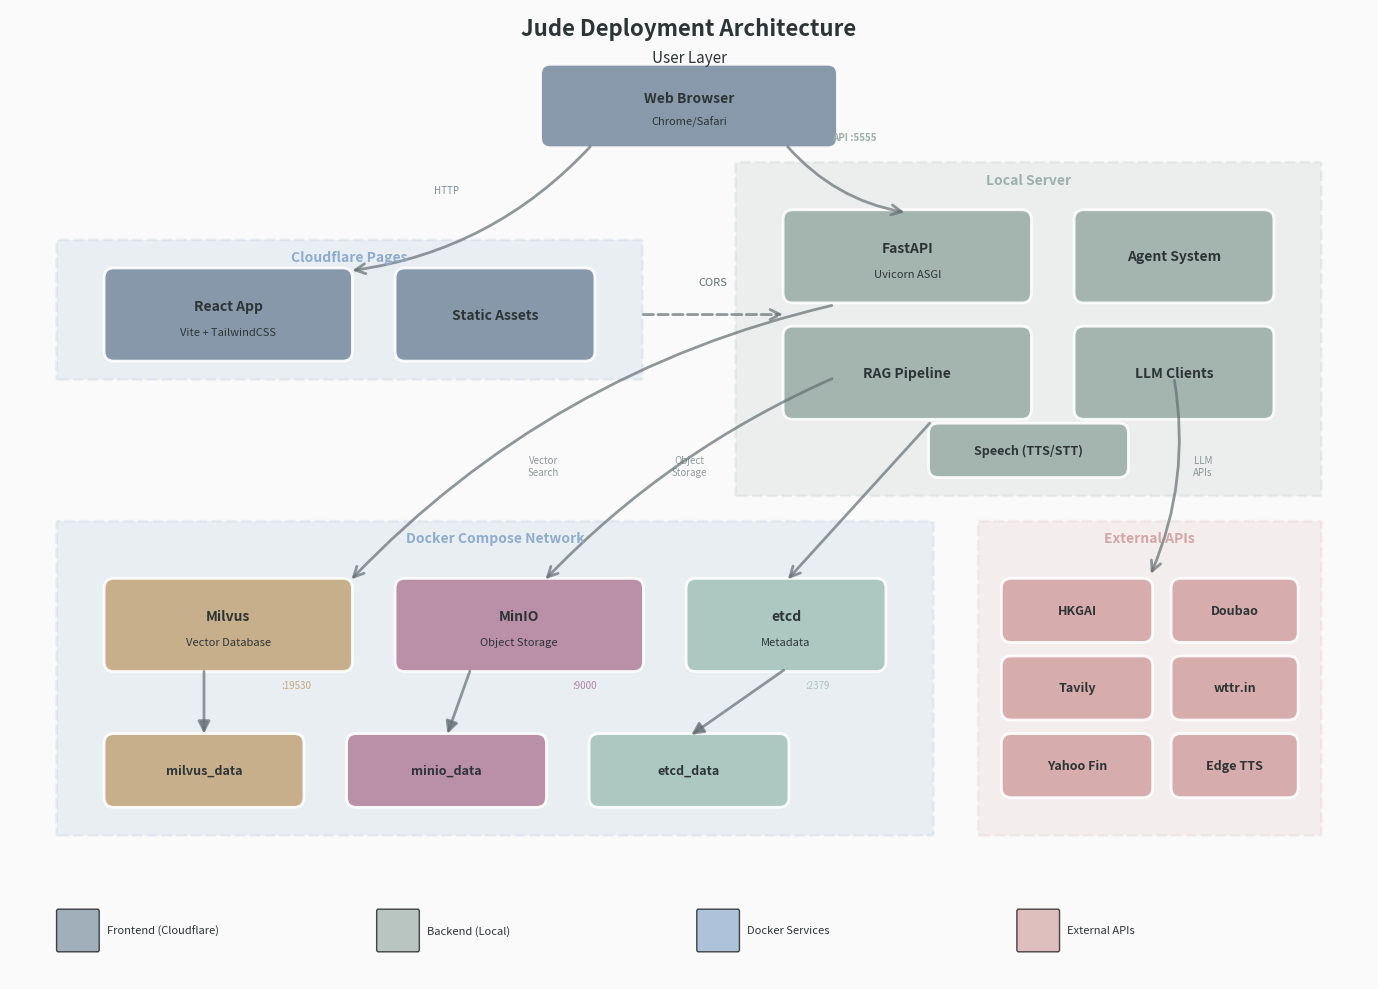

The matplotlib source for this figure: (Note: this script raises an exception after producing the figure.)
#!/usr/bin/env python3
"""Generate Docker Compose deployment architecture diagram."""

import matplotlib.pyplot as plt
import matplotlib.patches as mpatches
from matplotlib.patches import FancyBboxPatch, FancyArrowPatch
import numpy as np

# Morandi color palette
COLORS = {
    'frontend': '#7B8FA1',      # Morandi blue-gray
    'backend': '#9CAFAA',       # Morandi sage green
    'milvus': '#C5A880',        # Morandi camel
    'minio': '#B4869F',         # Morandi dusty rose
    'etcd': '#A7C4BC',          # Morandi mint
    'docker': '#8EACCD',        # Morandi sky blue
    'external': '#D4A5A5',      # Morandi coral
    'text': '#2D3436',          # Dark text
    'arrow': '#636E72',         # Arrow color
    'bg': '#FAFAFA',            # Background
}

def draw_rounded_box(ax, x, y, width, height, text, color, fontsize=10, subtext=None):
    """Draw a rounded rectangle with text."""
    box = FancyBboxPatch(
        (x, y), width, height,
        boxstyle="round,pad=0.03,rounding_size=0.1",
        facecolor=color,
        edgecolor='white',
        linewidth=2,
        alpha=0.9
    )
    ax.add_patch(box)
    
    if subtext:
        ax.text(x + width/2, y + height*0.6, text,
               ha='center', va='center', fontsize=fontsize,
               fontweight='bold', color=COLORS['text'])
        ax.text(x + width/2, y + height*0.3, subtext,
               ha='center', va='center', fontsize=fontsize-2,
               color=COLORS['text'], style='italic')
    else:
        ax.text(x + width/2, y + height/2, text,
               ha='center', va='center', fontsize=fontsize,
               fontweight='bold', color=COLORS['text'])

def draw_arrow(ax, start, end, color=None, style='->', curvature=0, linestyle='-'):
    """Draw an arrow between two points."""
    if color is None:
        color = COLORS['arrow']
    
    if curvature != 0:
        connectionstyle = f"arc3,rad={curvature}"
    else:
        connectionstyle = "arc3,rad=0"
    
    arrow = FancyArrowPatch(
        start, end,
        arrowstyle=style,
        color=color,
        linewidth=2,
        mutation_scale=18,
        linestyle=linestyle,
        connectionstyle=connectionstyle,
        alpha=0.7
    )
    ax.add_patch(arrow)

def main():
    fig, ax = plt.subplots(figsize=(14, 10))
    ax.set_xlim(0, 14)
    ax.set_ylim(0, 10)
    ax.set_aspect('equal')
    ax.axis('off')
    ax.set_facecolor(COLORS['bg'])
    fig.patch.set_facecolor(COLORS['bg'])
    
    # Title
    ax.text(7, 9.8, 'Jude Deployment Architecture', 
           ha='center', va='center', fontsize=16, fontweight='bold',
           color=COLORS['text'])
    
    # === User Layer ===
    ax.text(7, 9.45, 'User Layer', ha='center', fontsize=11, 
           color=COLORS['text'], style='italic')
    
    # Browser
    draw_rounded_box(ax, 5.5, 8.6, 3, 0.8, 'Web Browser', COLORS['frontend'],
                    subtext='Chrome/Safari')
    
    # === Frontend Layer ===
    ax.add_patch(FancyBboxPatch((0.5, 6.2), 6, 1.4, boxstyle="round,pad=0.02",
                                facecolor=COLORS['docker'], alpha=0.15,
                                edgecolor=COLORS['docker'], linewidth=2, linestyle='--'))
    ax.text(3.5, 7.4, 'Cloudflare Pages', ha='center', fontsize=10, 
           color=COLORS['docker'], fontweight='bold')
    
    draw_rounded_box(ax, 1, 6.4, 2.5, 0.9, 'React App', COLORS['frontend'],
                    subtext='Vite + TailwindCSS')
    draw_rounded_box(ax, 4, 6.4, 2, 0.9, 'Static Assets', COLORS['frontend'])
    
    # === Backend Layer ===
    ax.add_patch(FancyBboxPatch((7.5, 5.0), 6, 3.4, boxstyle="round,pad=0.02",
                                facecolor=COLORS['backend'], alpha=0.15,
                                edgecolor=COLORS['backend'], linewidth=2, linestyle='--'))
    ax.text(10.5, 8.2, 'Local Server', ha='center', fontsize=10, 
           color=COLORS['backend'], fontweight='bold')
    
    draw_rounded_box(ax, 8, 7.0, 2.5, 0.9, 'FastAPI', COLORS['backend'],
                    subtext='Uvicorn ASGI')
    draw_rounded_box(ax, 11, 7.0, 2, 0.9, 'Agent System', COLORS['backend'])
    draw_rounded_box(ax, 8, 5.8, 2.5, 0.9, 'RAG Pipeline', COLORS['backend'])
    draw_rounded_box(ax, 11, 5.8, 2, 0.9, 'LLM Clients', COLORS['backend'])
    draw_rounded_box(ax, 9.5, 5.2, 2, 0.5, 'Speech (TTS/STT)', COLORS['backend'], fontsize=9)
    
    # === Docker Compose Layer ===
    ax.add_patch(FancyBboxPatch((0.5, 1.5), 9, 3.2, boxstyle="round,pad=0.02",
                                facecolor=COLORS['docker'], alpha=0.15,
                                edgecolor=COLORS['docker'], linewidth=2, linestyle='--'))
    ax.text(5, 4.5, 'Docker Compose Network', ha='center', fontsize=10, 
           color=COLORS['docker'], fontweight='bold')
    
    # Milvus
    draw_rounded_box(ax, 1, 3.2, 2.5, 0.9, 'Milvus', COLORS['milvus'],
                    subtext='Vector Database')
    # MinIO
    draw_rounded_box(ax, 4, 3.2, 2.5, 0.9, 'MinIO', COLORS['minio'],
                    subtext='Object Storage')
    # etcd
    draw_rounded_box(ax, 7, 3.2, 2, 0.9, 'etcd', COLORS['etcd'],
                    subtext='Metadata')
    
    # Volumes
    draw_rounded_box(ax, 1, 1.8, 2, 0.7, 'milvus_data', COLORS['milvus'], fontsize=9)
    draw_rounded_box(ax, 3.5, 1.8, 2, 0.7, 'minio_data', COLORS['minio'], fontsize=9)
    draw_rounded_box(ax, 6, 1.8, 2, 0.7, 'etcd_data', COLORS['etcd'], fontsize=9)
    
    # === External APIs ===
    ax.add_patch(FancyBboxPatch((10, 1.5), 3.5, 3.2, boxstyle="round,pad=0.02",
                                facecolor=COLORS['external'], alpha=0.15,
                                edgecolor=COLORS['external'], linewidth=2, linestyle='--'))
    ax.text(11.75, 4.5, 'External APIs', ha='center', fontsize=10, 
           color=COLORS['external'], fontweight='bold')
    
    draw_rounded_box(ax, 10.25, 3.5, 1.5, 0.6, 'HKGAI', COLORS['external'], fontsize=9)
    draw_rounded_box(ax, 12, 3.5, 1.25, 0.6, 'Doubao', COLORS['external'], fontsize=9)
    draw_rounded_box(ax, 10.25, 2.7, 1.5, 0.6, 'Tavily', COLORS['external'], fontsize=9)
    draw_rounded_box(ax, 12, 2.7, 1.25, 0.6, 'wttr.in', COLORS['external'], fontsize=9)
    draw_rounded_box(ax, 10.25, 1.9, 1.5, 0.6, 'Yahoo Fin', COLORS['external'], fontsize=9)
    draw_rounded_box(ax, 12, 1.9, 1.25, 0.6, 'Edge TTS', COLORS['external'], fontsize=9)
    
    # === Arrows ===
    # 1. Browser to Frontend (smooth curved left, from bottom-left of browser)
    draw_arrow(ax, (6.0, 8.6), (3.5, 7.3), curvature=-0.18)
    
    # 2. Browser to Backend (smooth curved right, from bottom-right of browser)
    draw_arrow(ax, (8.0, 8.6), (9.25, 7.9), curvature=0.18)
    
    # 3. Frontend to Backend (CORS - dashed horizontal)
    draw_arrow(ax, (6.5, 6.85), (8, 6.85), linestyle='--', curvature=0)
    ax.text(7.25, 7.15, 'CORS', fontsize=8, color=COLORS['arrow'], 
           style='italic', ha='center')
    
    # 4. Backend FastAPI to Milvus (curved)
    draw_arrow(ax, (8.5, 6.95), (3.5, 4.1), curvature=0.15)
    
    # 5. Backend RAG to MinIO (curved)
    draw_arrow(ax, (8.5, 6.2), (5.5, 4.1), curvature=0.1)
    
    # 6. Backend RAG to etcd (straight down)
    draw_arrow(ax, (9.5, 5.75), (8, 4.1), curvature=0)
    
    # 7. Backend LLM Clients to External APIs (curved right)
    draw_arrow(ax, (12, 6.2), (11.75, 4.15), curvature=-0.15)
    
    # 8. Docker services to volumes (straight down)
    draw_arrow(ax, (2, 3.2), (2, 2.5), style='-|>', curvature=0)
    draw_arrow(ax, (4.75, 3.2), (4.5, 2.5), style='-|>', curvature=0)
    draw_arrow(ax, (8, 3.2), (7, 2.5), style='-|>', curvature=0)
    
    # Port labels
    ax.text(4.5, 8.1, 'HTTP', fontsize=7, color=COLORS['frontend'], 
           style='italic', ha='center')
    ax.text(8.7, 8.65, 'API :5555', fontsize=7, color=COLORS['backend'], 
           fontweight='bold', ha='center')
    
    # Docker service ports
    ax.text(2.8, 3.0, ':19530', fontsize=7, color=COLORS['milvus'])
    ax.text(5.8, 3.0, ':9000', fontsize=7, color=COLORS['minio'])
    ax.text(8.2, 3.0, ':2379', fontsize=7, color=COLORS['etcd'])
    
    # Connection labels
    ax.text(5.5, 5.2, 'Vector\nSearch', fontsize=7, color=COLORS['arrow'], 
           style='italic', ha='center', alpha=0.7)
    ax.text(7, 5.2, 'Object\nStorage', fontsize=7, color=COLORS['arrow'], 
           style='italic', ha='center', alpha=0.7)
    ax.text(12.3, 5.2, 'LLM\nAPIs', fontsize=7, color=COLORS['arrow'], 
           style='italic', ha='center', alpha=0.7)
    
    # Legend
    legend_items = [
        ('Frontend (Cloudflare)', COLORS['frontend']),
        ('Backend (Local)', COLORS['backend']),
        ('Docker Services', COLORS['docker']),
        ('External APIs', COLORS['external']),
    ]
    
    for i, (label, color) in enumerate(legend_items):
        ax.add_patch(FancyBboxPatch((0.5 + i*3.3, 0.3), 0.4, 0.4,
                                   boxstyle="round,pad=0.02",
                                   facecolor=color, alpha=0.7))
        ax.text(1.0 + i*3.3, 0.5, label, fontsize=8, va='center', color=COLORS['text'])
    
    plt.tight_layout()
    plt.savefig('visualizations/deployment_architecture.png', 
               dpi=150, bbox_inches='tight', 
               facecolor=COLORS['bg'], edgecolor='none')
    plt.close()
    print("✅ Deployment architecture diagram saved!")

if __name__ == '__main__':
    main()

